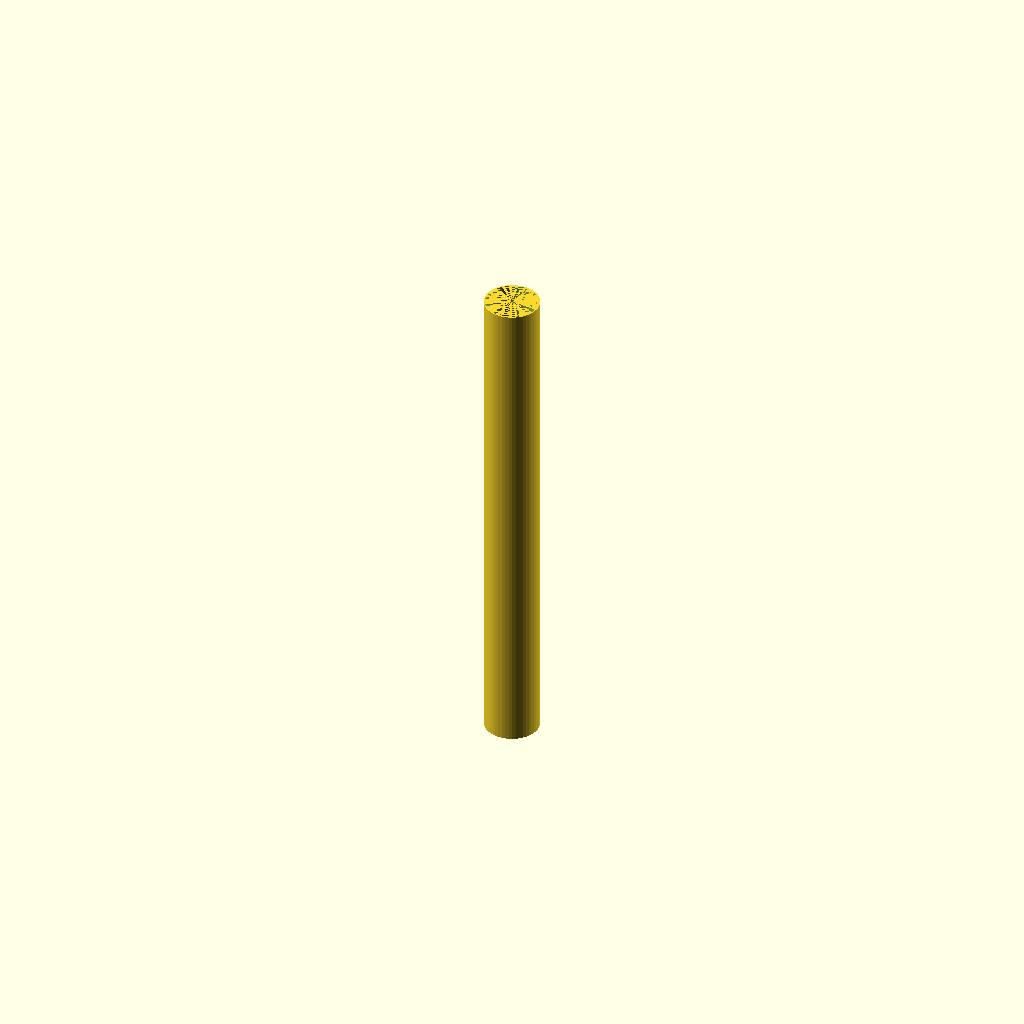
Cell 1: rendered with the file's own defaults.
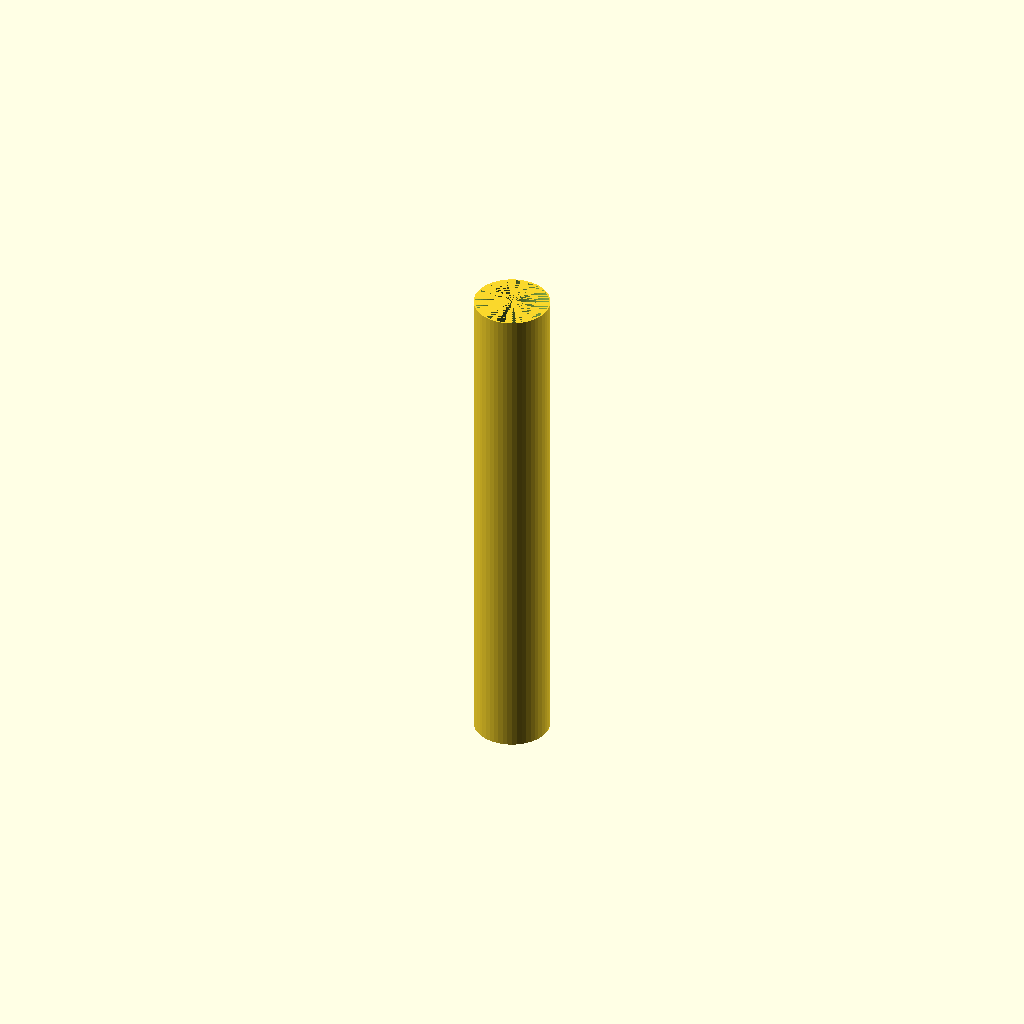
Cell 2: the same model with tube_size = 18.7.
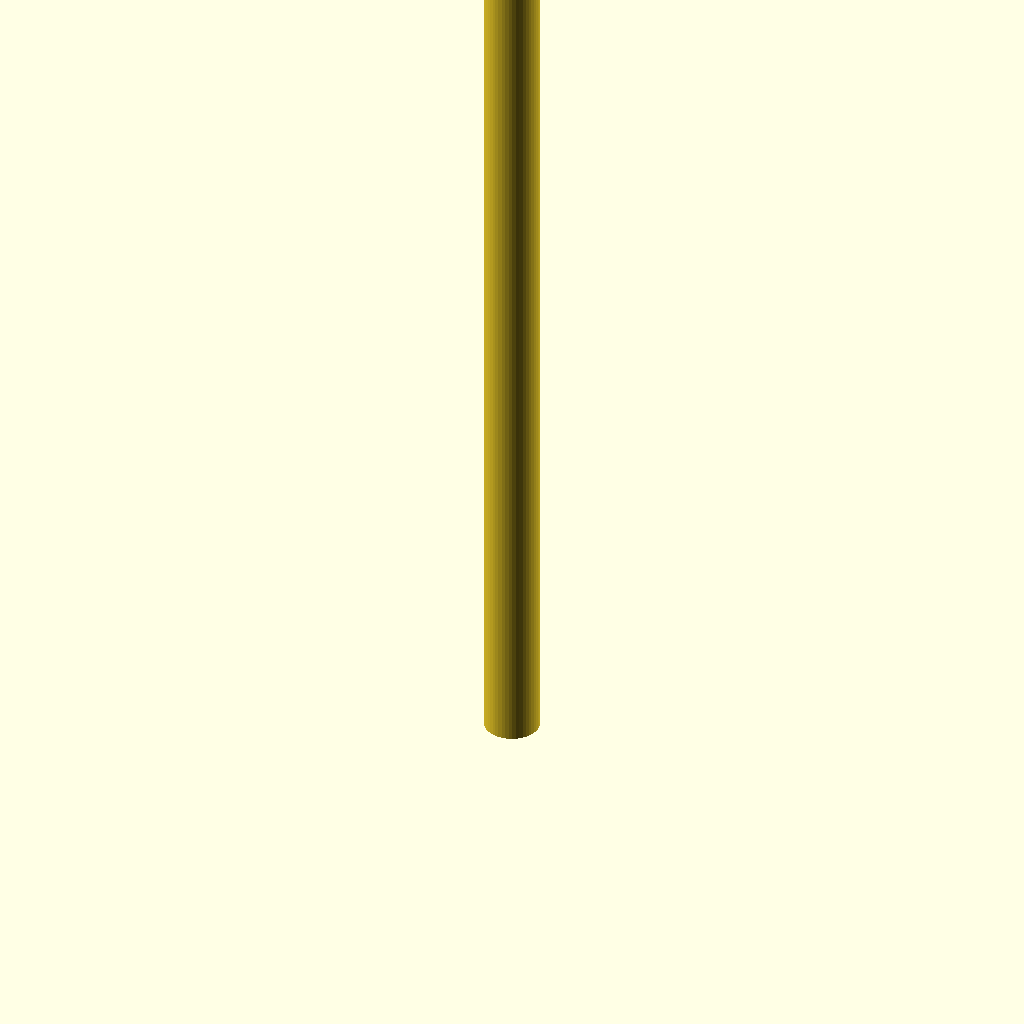
Cell 3: length = 250 (everything else at default).
All cells are drawn from one camera (rotation 55°, 0°, 25°, orthographic, colour scheme Cornfield), so only the parameter changes between them.
OpenSCAD source file inputs/thingiverse/thing-1058090/Body_Tube.scad:
tube_size = 13.8; //[13.8:BT-5, 18.7:BT-20, 24.8:BT-50, 33.7:BT-55, 34.2:BT-56, 41.6:BT-60, 56.3:BT-70, 66.04:BT-80, 100:BT-101]

//How long do you want the tube to be (mm)?
length = 125;

if (tube_size==13.8) {
difference(){
cylinder(h=length, r=13.8/2, center=false, $fn=50);
    cylinder (h=length, r=13.2/2, center=false, $fn=50);
}
}

if (tube_size==18.7) {
difference(){
cylinder(h=length, r=18.7/2, center=false, $fn=50);
    cylinder (h=length, r=18/2, center=false, $fn=50);
}
}

if (tube_size==24.8) {
difference(){
cylinder(h=length, r=24.8/2, center=false, $fn=50);
    cylinder (h=length, r=24.1/2, center=false, $fn=50);
}
}

if (tube_size==33.7) {
difference(){
cylinder(h=length, r=33.7/2, center=false, $fn=50);
    cylinder (h=length, r=32.6/2, center=false, $fn=50);
}
}

if (tube_size==34.2) {
difference(){
cylinder(h=length, r=34.2/2, center=false, $fn=50);
    cylinder (h=length, r=33.1/2, center=false, $fn=50);
}
}

if (tube_size==41.6) {
difference(){
cylinder(h=length, r=41.6/2, center=false, $fn=50);
    cylinder (h=length, r=40.5/2, center=false, $fn=50);
}
}

if (tube_size==56.3) {
difference(){
cylinder(h=length, r=56.3/2, center=false, $fn=50);
    cylinder (h=length, r=55.4/2, center=false, $fn=50);
}
}

if (tube_size==66.04) {
difference(){
cylinder(h=length, r=66.04/2, center=false, $fn=50);
    cylinder (h=length, r=65.7/2, center=false, $fn=50);
}
}

if (tube_size==100) {
difference(){
cylinder(h=length, r=100/2, center=false, $fn=50);
    cylinder (h=length, r=99/2, center=false, $fn=50);
}
}
Customizer parameters (derived from the source; name, type, default, range or options):
tube_size: number, default 13.8, options 13.8, 18.7, 24.8, 33.7, 34.2, 41.6, 56.3, 66.04, 100
length: number, default 125
